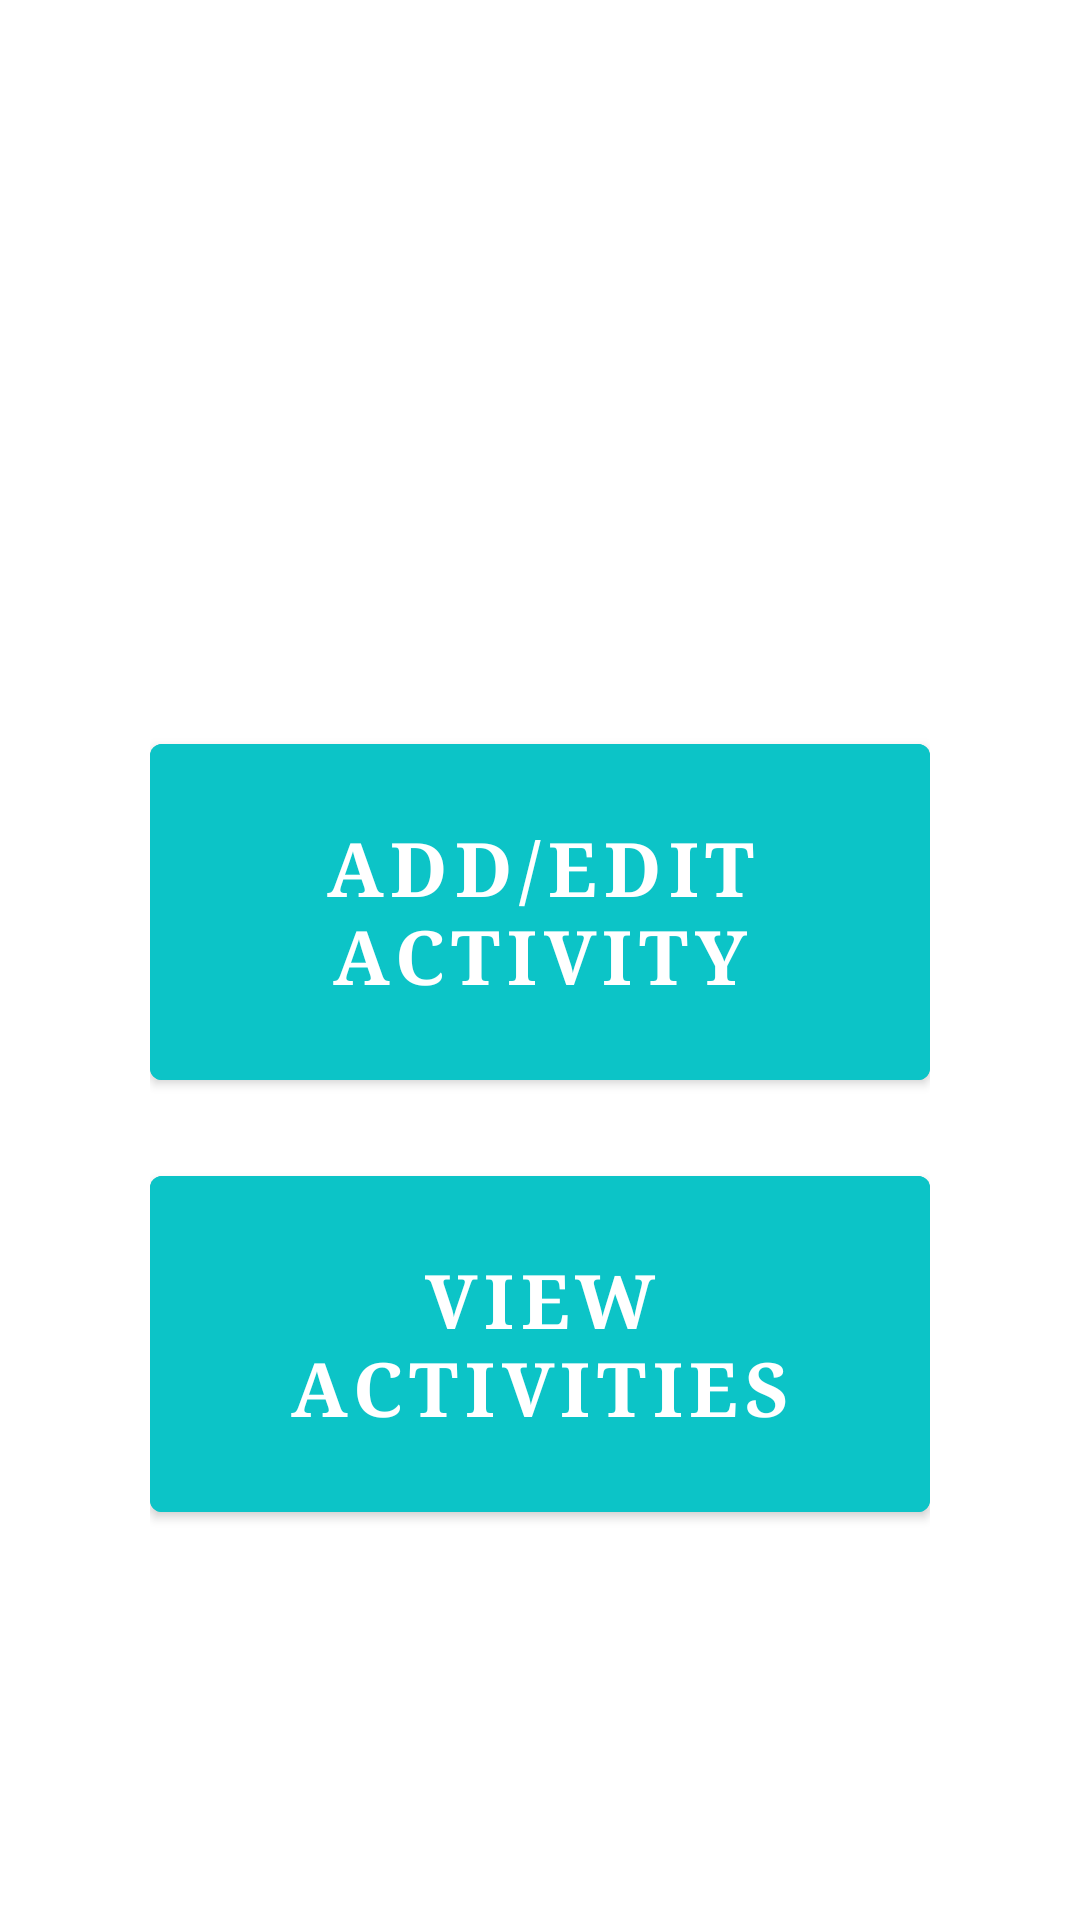

Reconstruct the res/layout file that produces this screen, plus the resources it refers to.
<!-- AndroidManifest.xml: application theme Theme.Planetze35 -->
<!-- res/layout/activity_select_date_actions.xml -->
<?xml version="1.0" encoding="utf-8"?>
<androidx.constraintlayout.widget.ConstraintLayout xmlns:android="http://schemas.android.com/apk/res/android"
    xmlns:app="http://schemas.android.com/apk/res-auto"
    xmlns:tools="http://schemas.android.com/tools"
    android:id="@+id/select_date_actions"
    android:layout_width="match_parent"
    android:layout_height="match_parent"
    android:background="@drawable/bg_1"
    tools:context=".EcoTrackerAllParts.SelectDateActionsActivity">

    
    <GridLayout
        android:id="@+id/grid_buttons"
        android:layout_width="match_parent"
        android:layout_height="400dp"
        android:layout_marginStart="50dp"
        android:layout_marginEnd="50dp"
        android:columnCount="1"
        android:rowCount="2"
        app:layout_constraintBottom_toBottomOf="parent"
        app:layout_constraintEnd_toEndOf="parent"
        app:layout_constraintStart_toStartOf="parent"
        app:layout_constraintTop_toTopOf="parent">

        
        <TextView
            android:id="@+id/header_select_date_actions"
            android:layout_width="wrap_content"
            android:layout_height="112dp"
            android:layout_gravity="center"
            android:text="Select a Date Action:"
            android:textAlignment="center"
            android:textAllCaps="true"
            android:textColor="#FFFFFF"
            android:textSize="35sp"
            android:textStyle="bold"
            android:typeface="serif" />

        
        <Button
            android:id="@+id/button_add_activity"
            android:layout_width="0dp"
            android:layout_height="0dp"
            android:layout_rowWeight="1"
            android:layout_columnWeight="1"
            android:layout_marginTop="10dp"
            android:layout_marginBottom="10dp"
            android:backgroundTint="@color/teal"
            android:text="@string/add_activity"
            android:textStyle="bold"
            android:textAllCaps="true"
            android:textColor="#FFFFFF"
            android:textSize="25sp"
            android:typeface="serif" />

        
        <Button
            android:id="@+id/button_view_activities"
            android:layout_width="0dp"
            android:layout_height="0dp"
            android:layout_rowWeight="1"
            android:layout_columnWeight="1"
            android:layout_marginTop="10dp"
            android:layout_marginBottom="10dp"
            android:backgroundTint="@color/teal"
            android:text="@string/view_activities"
            android:textStyle="bold"
            android:textAllCaps="true"
            android:textColor="#FFFFFF"
            android:textSize="25sp"
            android:typeface="serif" />

    </GridLayout>

    
    <TextView
        android:id="@+id/selected_date_text"
        android:layout_width="wrap_content"
        android:layout_height="wrap_content"
        android:text="Selected Date: Not Selected"
        android:textSize="20sp"
        android:typeface="monospace"
        android:textColor="#FFFFFF"
        android:textStyle="bold"
        android:layout_marginTop="20dp"
        android:layout_marginStart="20dp"
        android:layout_marginEnd="20dp"
        android:gravity="center"
        app:layout_constraintTop_toBottomOf="@id/grid_buttons"
        app:layout_constraintStart_toStartOf="parent"
        app:layout_constraintEnd_toEndOf="parent" />

</androidx.constraintlayout.widget.ConstraintLayout>
<!-- resources referenced by this layout -->
<resources>
  <color name="teal">#0CC4C7</color>
  <string name="add_activity">Add/Edit Activity</string>
  <string name="view_activities">View Activities</string>
  <style name="Theme.Planetze35" parent="Theme.MaterialComponents.DayNight.DarkActionBar">
          
          <item name="colorPrimary">@color/teal_200</item>
          <item name="colorPrimaryVariant">@color/teal_700</item>
          <item name="colorOnPrimary">@color/white</item>
          
          <item name="colorSecondary">@color/purple_500</item>
          <item name="colorSecondaryVariant">@color/purple_700</item>
          <item name="colorOnSecondary">@color/white</item>
          
          <item name="android:statusBarColor">?attr/colorPrimaryVariant</item>
          
      </style>
  <color name="teal_200">#FF03DAC5</color>
  <color name="teal_700">#FF018786</color>
  <color name="white">#FFFFFFFF</color>
  <color name="purple_500">#FF6200EE</color>
  <color name="purple_700">#FF3700B3</color>
</resources>
